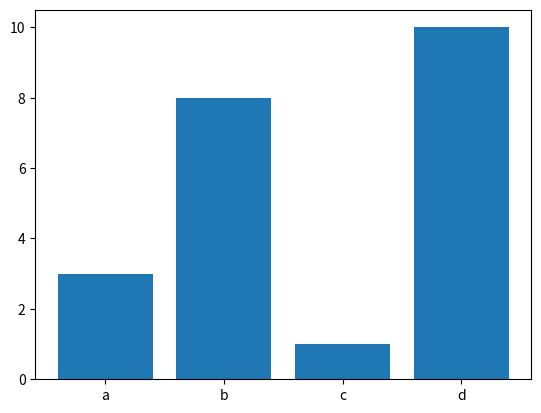

The matplotlib source for this figure:


import matplotlib.pyplot as plt
import numpy as np

x = np.array (['a','b','c','d'])
y = np.array ([3,8,1,10])
plt.bar(x,y)
plt.show()
